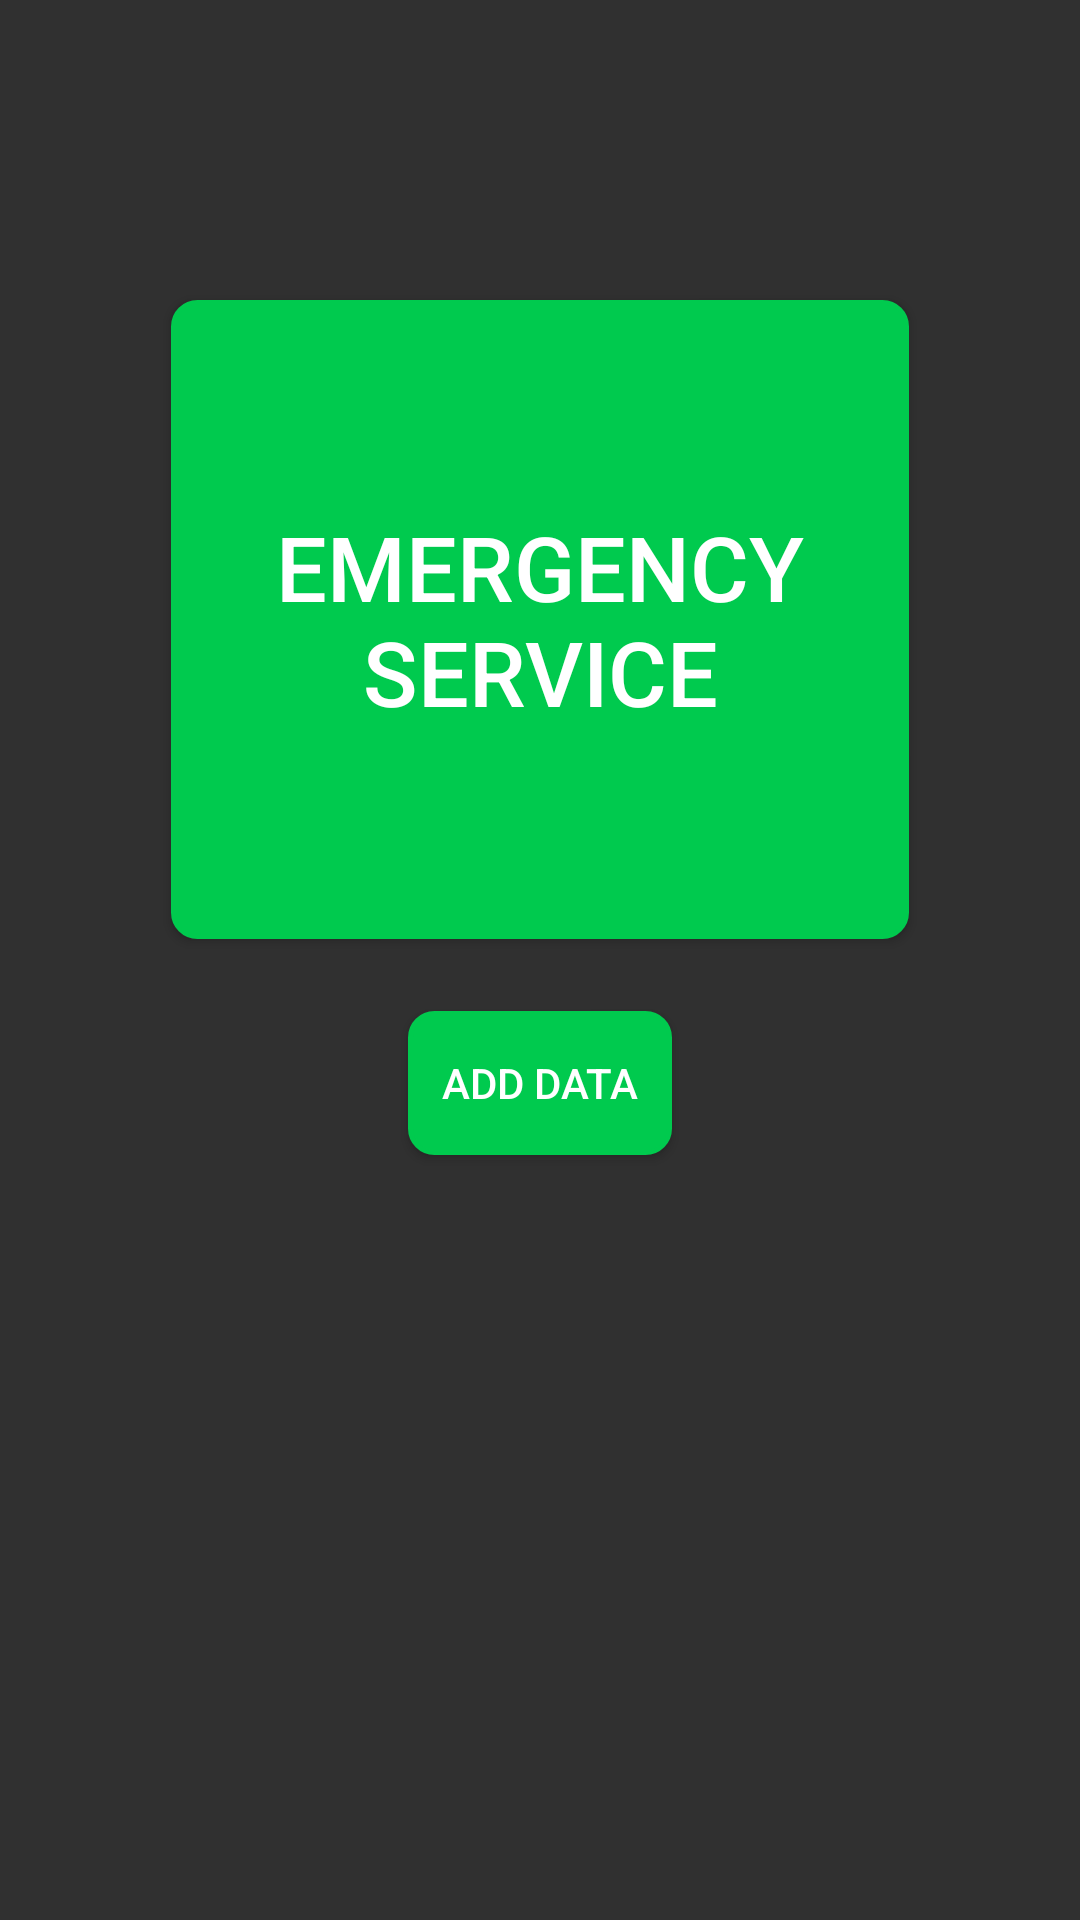

The Android layout XML behind this screen, and the referenced resources:
<!-- AndroidManifest.xml: application theme Theme.AndroidLocationAlarm -->
<!-- res/layout/activity_emergency_service.xml -->
<?xml version="1.0" encoding="utf-8"?>
<androidx.constraintlayout.widget.ConstraintLayout xmlns:android="http://schemas.android.com/apk/res/android"
    xmlns:app="http://schemas.android.com/apk/res-auto"
    xmlns:tools="http://schemas.android.com/tools"
    android:id="@+id/bg"
    android:layout_width="match_parent"
    android:layout_height="match_parent"
    tools:context=".EmergencyService">

    <Button
        android:id="@+id/button6"
        android:layout_width="wrap_content"
        android:layout_height="wrap_content"
        android:layout_marginTop="24dp"
        android:background="@drawable/button"
        android:onClick="E_information"
        android:text="add data"
        android:textColor="@color/button_text"
        app:layout_constraintEnd_toEndOf="parent"
        app:layout_constraintStart_toStartOf="parent"
        app:layout_constraintTop_toBottomOf="@+id/Emergency_btn" />

    <Button
        android:id="@+id/Emergency_btn"
        android:layout_width="246dp"
        android:layout_height="213dp"
        android:layout_marginTop="100dp"
        android:background="@drawable/button"
        android:onClick="view"
        android:text="Emergency Service"
        android:textColor="@color/button_text"
        android:textSize="30sp"
        app:layout_constraintEnd_toEndOf="parent"
        app:layout_constraintStart_toStartOf="parent"
        app:layout_constraintTop_toTopOf="parent" />
</androidx.constraintlayout.widget.ConstraintLayout>
<!-- resources referenced by this layout -->
<resources>
  <color name="button_text">#ffffff</color>
  <!-- drawable button (drawable) -->
  <shape
          xmlns:android="http://schemas.android.com/apk/res/android"
          android:shape="rectangle">
  
          <stroke
              android:width="1.5dp"
              android:color="#00CA4E" />
  
          <solid
              android:color="#00CA4E"
  
              />
  
  
          <corners
              android:radius="8dp" />
  
      </shape>
  <style name="Theme.AndroidLocationAlarm" parent="Theme.AppCompat">
  
          
          <item name="colorPrimary">@color/action_bar</item>
          <item name="colorPrimaryVariant">@color/bar</item>
          <item name="colorOnPrimary">@color/black</item>
  
          
          
          <item name="colorSecondary">@color/teal_200</item>
          <item name="colorSecondaryVariant">@color/teal_700</item>
          <item name="colorOnSecondary">@color/black</item>
          
          <item name="android:statusBarColor" tools:targetApi="l">?attr/colorPrimaryVariant</item>
          
      </style>
  <color name="action_bar">#228B22</color>
  <color name="bar">#008000</color>
  <color name="black">#FF000000</color>
  <color name="teal_200">#FF03DAC5</color>
  <color name="teal_700">#FF018786</color>
</resources>
